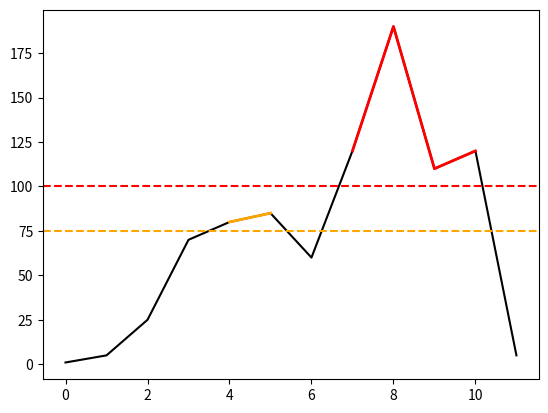

This chart was generated by the following Python code:
import numpy as np
import matplotlib.pyplot as plt

warning_limit = 75
failure_limit = 100

warning_colour='orange'
failure_colour='red'

# original_array = np.random.rand(1000)
# original_array = np.arange(150)
original_array = np.array([1,5,25,70,80,85,60,120,190,110,120,5])

# Get array of normal values that is below the warning and failure limits.
normal_array = np.ma.masked_greater_equal(original_array, warning_limit)

# Get array of warnings and failures.
warning_and_failure_array = np.ma.masked_less_equal(original_array, warning_limit)

# Split array into individual warning and failure arrays.
failure_array = np.ma.masked_less_equal(warning_and_failure_array, failure_limit)
warning_array = np.ma.masked_greater_equal(warning_and_failure_array, failure_limit)

# Plot full line.
plt.plot(original_array, 'black')

# Plot individual warning and failure arrays on top.
plt.plot(warning_array, warning_colour, linewidth=2)
plt.plot(failure_array, failure_colour, linewidth=2)

# add the threshold value (optional)
plt.axhline(warning_limit, color=warning_colour, linestyle='--')
plt.axhline(failure_limit, color=failure_colour, linestyle='--')
plt.show()
